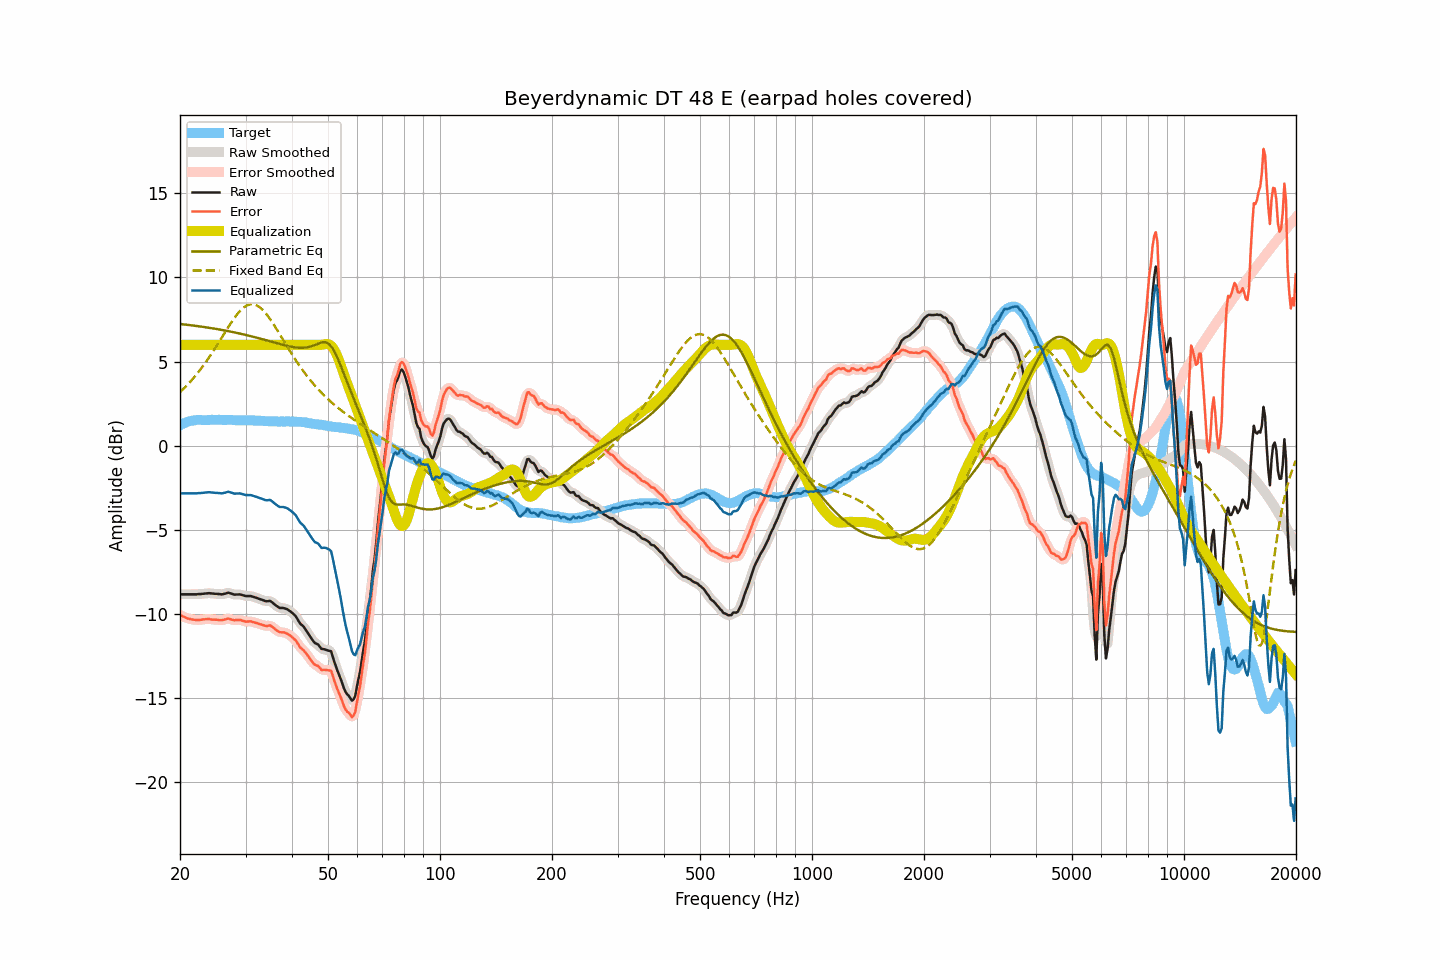

Values plotted in this chart, from the file beside it:
frequency, raw, smoothed, error, error_smoothed, equalization, parametric_eq, fixed_band_eq, equalized_raw, equalized_smoothed, target
20.00, -8.83, -8.83, -10.05, -10.05, 6.00, 7.24, 3.19, -2.83, -2.83, 1.22
20.20, -8.83, -8.83, -10.10, -10.10, 6.00, 7.23, 3.28, -2.83, -2.83, 1.27
20.40, -8.83, -8.83, -10.15, -10.15, 6.00, 7.22, 3.37, -2.83, -2.83, 1.32
20.61, -8.83, -8.83, -10.18, -10.19, 6.00, 7.21, 3.46, -2.83, -2.83, 1.35
20.81, -8.83, -8.83, -10.23, -10.23, 6.00, 7.19, 3.56, -2.83, -2.83, 1.40
21.02, -8.83, -8.83, -10.27, -10.26, 6.00, 7.18, 3.66, -2.83, -2.83, 1.44
21.23, -8.83, -8.83, -10.29, -10.29, 6.00, 7.17, 3.76, -2.83, -2.83, 1.46
21.44, -8.83, -8.83, -10.31, -10.31, 6.00, 7.16, 3.87, -2.83, -2.83, 1.48
21.66, -8.83, -8.83, -10.33, -10.32, 6.00, 7.15, 3.98, -2.83, -2.83, 1.50
21.87, -8.83, -8.83, -10.34, -10.34, 6.00, 7.14, 4.09, -2.83, -2.83, 1.51
22.09, -8.83, -8.82, -10.35, -10.35, 6.00, 7.12, 4.21, -2.83, -2.82, 1.53
22.31, -8.82, -8.82, -10.35, -10.35, 6.00, 7.11, 4.33, -2.82, -2.82, 1.54
22.54, -8.81, -8.81, -10.34, -10.35, 6.00, 7.10, 4.45, -2.81, -2.81, 1.54
22.76, -8.81, -8.80, -10.34, -10.34, 6.00, 7.08, 4.57, -2.81, -2.80, 1.54
22.99, -8.80, -8.80, -10.32, -10.32, 6.00, 7.07, 4.70, -2.80, -2.80, 1.53
23.22, -8.79, -8.79, -10.31, -10.31, 6.00, 7.06, 4.83, -2.79, -2.79, 1.53
23.45, -8.78, -8.77, -10.30, -10.30, 6.00, 7.04, 4.96, -2.78, -2.77, 1.52
23.69, -8.77, -8.77, -10.30, -10.30, 6.00, 7.03, 5.10, -2.77, -2.77, 1.53
23.92, -8.76, -8.76, -10.29, -10.30, 6.00, 7.01, 5.24, -2.76, -2.76, 1.53
24.16, -8.77, -8.77, -10.31, -10.31, 6.00, 7.00, 5.38, -2.77, -2.77, 1.54
24.40, -8.78, -8.78, -10.33, -10.32, 6.00, 6.98, 5.53, -2.78, -2.78, 1.55
24.65, -8.79, -8.79, -10.33, -10.33, 6.00, 6.97, 5.68, -2.79, -2.79, 1.54
24.89, -8.80, -8.79, -10.34, -10.33, 6.00, 6.95, 5.82, -2.80, -2.79, 1.54
25.14, -8.80, -8.80, -10.33, -10.34, 6.00, 6.94, 5.98, -2.80, -2.80, 1.54
25.39, -8.81, -8.81, -10.35, -10.35, 6.00, 6.92, 6.13, -2.81, -2.81, 1.55
25.65, -8.82, -8.82, -10.36, -10.36, 6.00, 6.90, 6.28, -2.82, -2.82, 1.55
25.91, -8.83, -8.82, -10.36, -10.36, 6.00, 6.89, 6.44, -2.83, -2.82, 1.54
26.16, -8.81, -8.81, -10.34, -10.34, 6.00, 6.87, 6.59, -2.81, -2.81, 1.53
26.43, -8.79, -8.78, -10.32, -10.31, 6.00, 6.85, 6.75, -2.79, -2.78, 1.53
26.69, -8.76, -8.75, -10.29, -10.29, 6.00, 6.83, 6.90, -2.76, -2.75, 1.53
26.96, -8.73, -8.74, -10.27, -10.28, 6.00, 6.81, 7.05, -2.73, -2.74, 1.54
27.23, -8.76, -8.75, -10.30, -10.29, 6.00, 6.79, 7.20, -2.76, -2.75, 1.54
27.50, -8.79, -8.78, -10.32, -10.32, 6.00, 6.78, 7.34, -2.79, -2.78, 1.54
27.77, -8.82, -8.82, -10.34, -10.35, 6.00, 6.76, 7.48, -2.82, -2.82, 1.53
28.05, -8.85, -8.84, -10.37, -10.36, 6.00, 6.74, 7.62, -2.85, -2.84, 1.52
28.33, -8.84, -8.84, -10.35, -10.36, 6.00, 6.72, 7.74, -2.84, -2.84, 1.51
28.62, -8.84, -8.83, -10.35, -10.35, 6.00, 6.69, 7.87, -2.84, -2.83, 1.51
28.90, -8.83, -8.83, -10.35, -10.35, 6.00, 6.67, 7.97, -2.83, -2.83, 1.52
29.19, -8.85, -8.85, -10.36, -10.37, 6.00, 6.65, 8.08, -2.85, -2.85, 1.51
29.48, -8.88, -8.88, -10.40, -10.40, 6.00, 6.63, 8.16, -2.88, -2.88, 1.53
29.78, -8.91, -8.90, -10.42, -10.42, 6.00, 6.61, 8.25, -2.91, -2.90, 1.52
30.08, -8.93, -8.92, -10.45, -10.44, 6.00, 6.59, 8.30, -2.93, -2.92, 1.52
30.38, -8.93, -8.93, -10.44, -10.44, 6.00, 6.56, 8.36, -2.93, -2.93, 1.51
30.68, -8.93, -8.93, -10.44, -10.44, 6.00, 6.54, 8.39, -2.93, -2.93, 1.51
30.99, -8.93, -8.93, -10.43, -10.44, 6.00, 6.52, 8.41, -2.93, -2.93, 1.51
31.30, -8.96, -8.95, -10.46, -10.46, 6.00, 6.49, 8.41, -2.96, -2.95, 1.51
31.61, -8.99, -8.98, -10.49, -10.48, 6.00, 6.47, 8.40, -2.99, -2.98, 1.50
31.93, -9.02, -9.02, -10.52, -10.51, 6.00, 6.44, 8.37, -3.02, -3.02, 1.50
32.24, -9.05, -9.05, -10.54, -10.55, 6.00, 6.42, 8.33, -3.05, -3.05, 1.49
32.57, -9.09, -9.08, -10.58, -10.57, 6.00, 6.39, 8.27, -3.09, -3.08, 1.50
32.89, -9.12, -9.12, -10.61, -10.60, 6.00, 6.37, 8.20, -3.12, -3.12, 1.49
33.22, -9.15, -9.15, -10.63, -10.64, 6.00, 6.34, 8.11, -3.15, -3.15, 1.48
33.55, -9.19, -9.19, -10.66, -10.67, 6.00, 6.31, 8.02, -3.19, -3.19, 1.48
33.89, -9.23, -9.22, -10.69, -10.69, 6.00, 6.29, 7.91, -3.23, -3.22, 1.46
34.23, -9.24, -9.23, -10.71, -10.69, 6.00, 6.26, 7.80, -3.24, -3.23, 1.47
34.57, -9.23, -9.22, -10.68, -10.69, 6.00, 6.24, 7.67, -3.23, -3.22, 1.46
34.92, -9.22, -9.24, -10.67, -10.69, 6.00, 6.21, 7.54, -3.22, -3.24, 1.46
35.27, -9.28, -9.28, -10.73, -10.73, 6.00, 6.18, 7.39, -3.28, -3.28, 1.45
35.62, -9.36, -9.35, -10.80, -10.80, 6.00, 6.16, 7.25, -3.36, -3.35, 1.45
35.97, -9.44, -9.43, -10.88, -10.88, 6.00, 6.13, 7.10, -3.44, -3.43, 1.44
... 635 more rows
